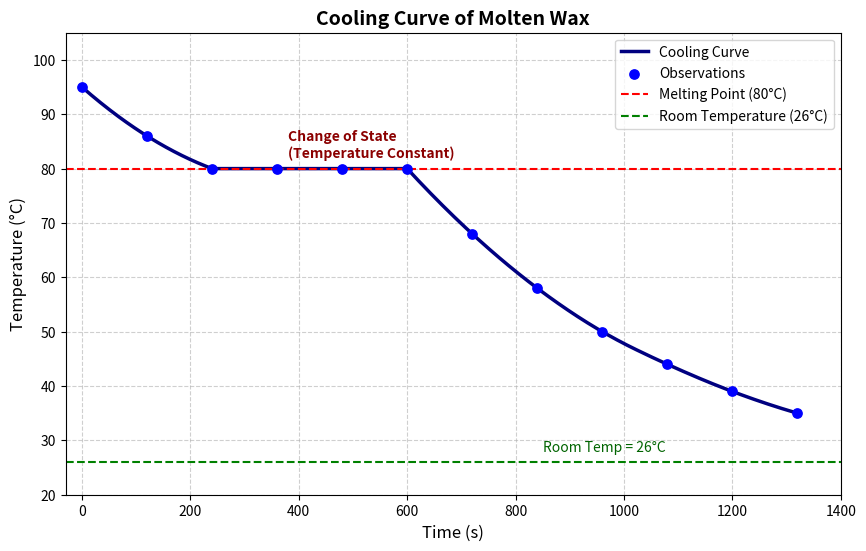

Reproduce this figure in Python.
import numpy as np
import matplotlib.pyplot as plt
from scipy.interpolate import make_interp_spline

# Realistic experi///////////////////////////////////////////mental points
time_pts = np.array([0, 120, 240, 360, 480, 600, 720, 840, 960, 1080, 1200, 1320])
temp_pts = np.array([95, 86, 80, 80, 80, 80, 68, 58, 50, 44, 39, 35])

# Create smooth curve segments for realistic rendering
# 1. Liquid cooling (0 to 240s)
t_liquid = np.linspace(0, 240, 100)
spline_liq = make_interp_spline(time_pts[:3], temp_pts[:3], k=2)
T_liquid = spline_liq(t_liquid)

# 2. Phase change plateau (240 to 600s)
t_plateau = np.linspace(240, 600, 50)
T_plateau = np.full_like(t_plateau, 80.0)

# 3. Solid cooling curve (600 to 1320s)
t_solid = np.linspace(600, 1320, 200)
spline_sol = make_interp_spline(time_pts[5:], temp_pts[5:], k=2)
T_solid = spline_sol(t_solid)

# Concatenate smooth curve
t_smooth = np.concatenate([t_liquid, t_plateau, t_solid])
T_smooth = np.concatenate([T_liquid, T_plateau, T_solid])

# Plot setup
plt.figure(figsize=(10, 6))

# Smooth authentic cooling curve
plt.plot(t_smooth, T_smooth, color='navy', linewidth=2.5, label='Cooling Curve')

# Discrete observation points
plt.scatter(time_pts, temp_pts, color='blue', s=45, zorder=5, label='Observations')

# Markings required by the manual
plt.axhline(y=80, color='red', linestyle='--', linewidth=1.5, label='Melting Point (80°C)')
plt.axhline(y=26, color='green', linestyle='--', linewidth=1.5, label='Room Temperature (26°C)')

# Annotations for file tracing
plt.text(380, 82, 'Change of State\n(Temperature Constant)', color='darkred', fontsize=10, fontweight='semibold')
plt.text(850, 28, 'Room Temp = 26°C', color='darkgreen', fontsize=10)

# Labels and Styling
plt.title('Cooling Curve of Molten Wax', fontsize=14, fontweight='bold')
plt.xlabel('Time (s)', fontsize=12)
plt.ylabel('Temperature (°C)', fontsize=12)
plt.ylim(20, 105)
plt.xlim(-30, 1400)
plt.grid(True, which='both', linestyle='--', alpha=0.6)
plt.legend(loc='upper right')

plt.show()

#/
